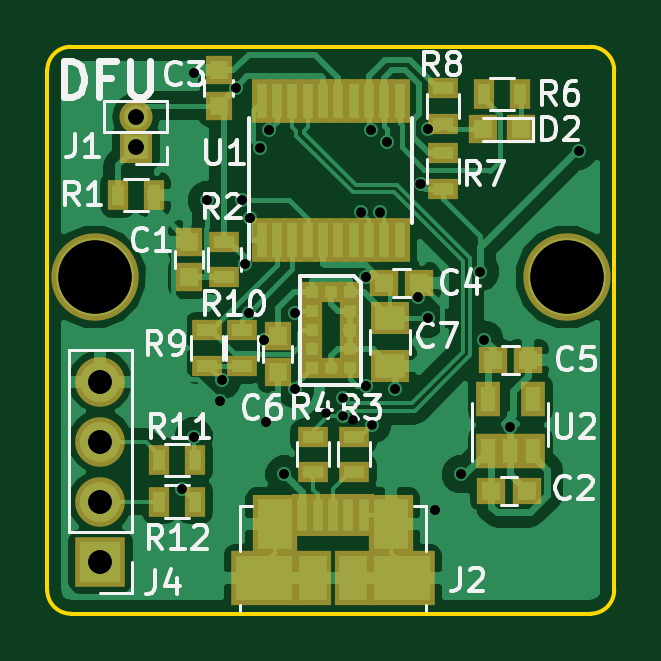
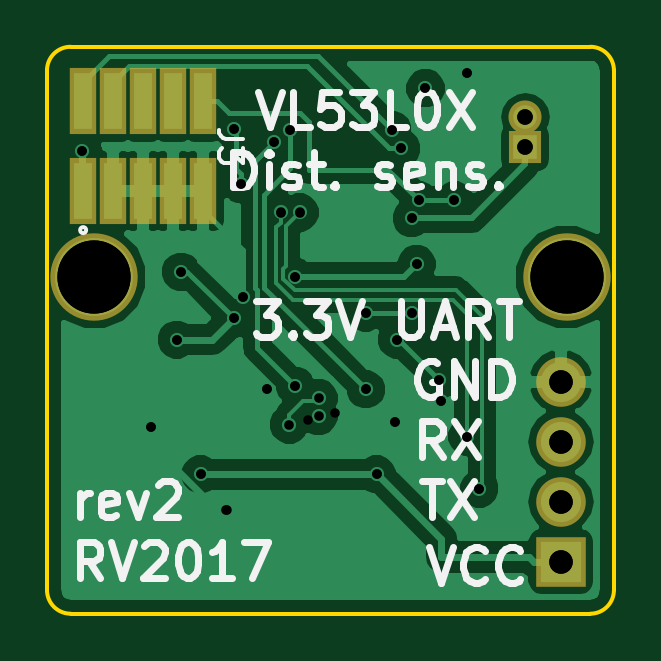
Circuit board: 10 layer files. Board 24.0 x 24.0 mm.
- bottom_copper: distance-sensor-vl53l0x-B.Cu.gbr (33222 bytes)
- bottom_mask: distance-sensor-vl53l0x-B.Mask.gbr (1210 bytes)
- bottom_silk: distance-sensor-vl53l0x-B.SilkS.gbr (12098 bytes)
- outline: distance-sensor-vl53l0x-Edge.Cuts.gbr (1054 bytes)
- top_copper: distance-sensor-vl53l0x-F.Cu.gbr (50591 bytes)
- top_mask: distance-sensor-vl53l0x-F.Mask.gbr (3577 bytes)
- top_silk: distance-sensor-vl53l0x-F.SilkS.gbr (20171 bytes)
- drill: distance-sensor-vl53l0x-NPTH.drl (174 bytes)
- drill: distance-sensor-vl53l0x-PTH.drl (882 bytes)
- drill: distance-sensor-vl53l0x.drl (950 bytes)

=== bottom_copper: distance-sensor-vl53l0x-B.Cu.gbr (33222 bytes, source omitted) ===
=== bottom_mask: distance-sensor-vl53l0x-B.Mask.gbr ===
G04 #@! TF.GenerationSoftware,KiCad,Pcbnew,(2017-08-16 revision 90873a101)-master*
G04 #@! TF.CreationDate,2017-12-28T02:46:26+02:00*
G04 #@! TF.ProjectId,distance-sensor-vl53l0x,64697374616E63652D73656E736F722D,rev?*
G04 #@! TF.SameCoordinates,Original*
G04 #@! TF.FileFunction,Soldermask,Bot*
G04 #@! TF.FilePolarity,Negative*
%FSLAX46Y46*%
G04 Gerber Fmt 4.6, Leading zero omitted, Abs format (unit mm)*
G04 Created by KiCad (PCBNEW (2017-08-16 revision 90873a101)-master) date Thu Dec 28 02:46:26 2017*
%MOMM*%
%LPD*%
G01*
G04 APERTURE LIST*
%ADD10C,3.700000*%
%ADD11R,1.160000X2.800000*%
%ADD12R,1.400000X1.400000*%
%ADD13O,1.400000X1.400000*%
%ADD14R,2.100000X2.100000*%
%ADD15O,2.100000X2.100000*%
G04 APERTURE END LIST*
D10*
X116000000Y-99750000D03*
X96000000Y-99750000D03*
D11*
X116470000Y-96110000D03*
X116470000Y-92300000D03*
X115200000Y-96110000D03*
X115200000Y-92300000D03*
X113930000Y-96110000D03*
X113930000Y-92300000D03*
X112660000Y-96110000D03*
X112660000Y-92300000D03*
X111390000Y-96110000D03*
X111390000Y-92300000D03*
D12*
X97750000Y-94250000D03*
D13*
X97750000Y-92980000D03*
D14*
X96250000Y-111790000D03*
D15*
X96250000Y-109250000D03*
X96250000Y-106710000D03*
X96250000Y-104170000D03*
M02*

=== bottom_silk: distance-sensor-vl53l0x-B.SilkS.gbr (12098 bytes, source omitted) ===
=== outline: distance-sensor-vl53l0x-Edge.Cuts.gbr ===
G04 #@! TF.GenerationSoftware,KiCad,Pcbnew,(2017-08-16 revision 90873a101)-master*
G04 #@! TF.CreationDate,2017-12-28T02:46:26+02:00*
G04 #@! TF.ProjectId,distance-sensor-vl53l0x,64697374616E63652D73656E736F722D,rev?*
G04 #@! TF.SameCoordinates,Original*
G04 #@! TF.FileFunction,Profile,NP*
%FSLAX46Y46*%
G04 Gerber Fmt 4.6, Leading zero omitted, Abs format (unit mm)*
G04 Created by KiCad (PCBNEW (2017-08-16 revision 90873a101)-master) date Thu Dec 28 02:46:26 2017*
%MOMM*%
%LPD*%
G01*
G04 APERTURE LIST*
%ADD10C,0.150000*%
G04 APERTURE END LIST*
D10*
X118000000Y-113000000D02*
G75*
G02X117000000Y-114000000I-1000000J0D01*
G01*
X117000000Y-90000000D02*
G75*
G02X118000000Y-91000000I0J-1000000D01*
G01*
X94000000Y-91000000D02*
G75*
G02X95000000Y-90000000I1000000J0D01*
G01*
X95000000Y-114000000D02*
G75*
G02X94000000Y-113000000I0J1000000D01*
G01*
X94000000Y-91000000D02*
X94000000Y-113000000D01*
X117000000Y-90000000D02*
X95000000Y-90000000D01*
X118000000Y-113000000D02*
X118000000Y-91000000D01*
X95000000Y-114000000D02*
X117000000Y-114000000D01*
M02*

=== top_copper: distance-sensor-vl53l0x-F.Cu.gbr (50591 bytes, source omitted) ===
=== top_mask: distance-sensor-vl53l0x-F.Mask.gbr ===
G04 #@! TF.GenerationSoftware,KiCad,Pcbnew,(2017-08-16 revision 90873a101)-master*
G04 #@! TF.CreationDate,2017-12-28T02:46:26+02:00*
G04 #@! TF.ProjectId,distance-sensor-vl53l0x,64697374616E63652D73656E736F722D,rev?*
G04 #@! TF.SameCoordinates,Original*
G04 #@! TF.FileFunction,Soldermask,Top*
G04 #@! TF.FilePolarity,Negative*
%FSLAX46Y46*%
G04 Gerber Fmt 4.6, Leading zero omitted, Abs format (unit mm)*
G04 Created by KiCad (PCBNEW (2017-08-16 revision 90873a101)-master) date Thu Dec 28 02:46:26 2017*
%MOMM*%
%LPD*%
G01*
G04 APERTURE LIST*
%ADD10R,1.200000X1.150000*%
%ADD11C,3.700000*%
%ADD12R,1.150000X1.200000*%
%ADD13R,1.650000X1.400000*%
%ADD14R,1.200000X1.200000*%
%ADD15R,1.400000X1.400000*%
%ADD16O,1.400000X1.400000*%
%ADD17R,0.850000X1.780000*%
%ADD18R,1.875000X2.500000*%
%ADD19R,2.775000X2.300000*%
%ADD20R,1.575000X2.300000*%
%ADD21R,0.900000X1.300000*%
%ADD22R,1.300000X0.900000*%
%ADD23R,0.850000X1.850000*%
%ADD24R,1.050000X1.460000*%
%ADD25R,0.900000X0.900000*%
%ADD26R,2.100000X2.100000*%
%ADD27O,2.100000X2.100000*%
G04 APERTURE END LIST*
D10*
X112800000Y-108800000D03*
X114300000Y-108800000D03*
D11*
X116000000Y-99750000D03*
X96000000Y-99750000D03*
D12*
X100000000Y-99750000D03*
X100000000Y-98250000D03*
X101250000Y-92500000D03*
X101250000Y-91000000D03*
D10*
X108250000Y-100000000D03*
X109750000Y-100000000D03*
X112850000Y-103250000D03*
X114350000Y-103250000D03*
D12*
X103750000Y-102250000D03*
X103750000Y-103750000D03*
D13*
X108500000Y-101500000D03*
X108500000Y-103500000D03*
D14*
X112450000Y-93500000D03*
X114050000Y-93500000D03*
D15*
X97750000Y-94250000D03*
D16*
X97750000Y-92980000D03*
D17*
X104790000Y-109840000D03*
X105440000Y-109840000D03*
X106090000Y-109840000D03*
X106740000Y-109840000D03*
X107390000Y-109840000D03*
D18*
X103627500Y-110200000D03*
X108552500Y-110200000D03*
D19*
X103180000Y-112500000D03*
X109000000Y-112500000D03*
D20*
X105250000Y-112500000D03*
X106930000Y-112500000D03*
D21*
X97000000Y-96266000D03*
X98500000Y-96266000D03*
D22*
X101500000Y-98250000D03*
X101500000Y-99750000D03*
X107000000Y-106500000D03*
X107000000Y-108000000D03*
X105250000Y-106500000D03*
X105250000Y-108000000D03*
D21*
X114000000Y-92000000D03*
X112500000Y-92000000D03*
D22*
X110750000Y-96000000D03*
X110750000Y-94500000D03*
X110750000Y-93250000D03*
X110750000Y-91750000D03*
X100750000Y-103500000D03*
X100750000Y-102000000D03*
X102250000Y-103500000D03*
X102250000Y-102000000D03*
D23*
X103075000Y-98200000D03*
X103725000Y-98200000D03*
X104375000Y-98200000D03*
X105025000Y-98200000D03*
X105675000Y-98200000D03*
X106325000Y-98200000D03*
X106975000Y-98200000D03*
X107625000Y-98200000D03*
X108275000Y-98200000D03*
X108925000Y-98200000D03*
X108925000Y-92300000D03*
X108275000Y-92300000D03*
X107625000Y-92300000D03*
X106975000Y-92300000D03*
X106325000Y-92300000D03*
X105675000Y-92300000D03*
X105025000Y-92300000D03*
X104375000Y-92300000D03*
X103725000Y-92300000D03*
X103075000Y-92300000D03*
D24*
X112650000Y-107100000D03*
X113600000Y-107100000D03*
X114550000Y-107100000D03*
X114550000Y-104900000D03*
X112650000Y-104900000D03*
D25*
X106800000Y-100400000D03*
X106800000Y-101200000D03*
X106800000Y-102000000D03*
X106800000Y-103600000D03*
X106800000Y-102800000D03*
X106000000Y-103600000D03*
X105200000Y-100400000D03*
X105200000Y-101200000D03*
X105200000Y-102000000D03*
X105200000Y-102800000D03*
X105200000Y-103600000D03*
X106000000Y-100400000D03*
D26*
X96250000Y-111790000D03*
D27*
X96250000Y-109250000D03*
X96250000Y-106710000D03*
X96250000Y-104170000D03*
D21*
X100250000Y-107500000D03*
X98750000Y-107500000D03*
X100250000Y-109250000D03*
X98750000Y-109250000D03*
M02*

=== top_silk: distance-sensor-vl53l0x-F.SilkS.gbr (20171 bytes, source omitted) ===
=== drill: distance-sensor-vl53l0x-NPTH.drl ===
M48
;DRILL file {KiCad (2017-08-19 revision a20cce075)-master} date Sat Aug 26 17:51:34 2017
;FORMAT={-:-/ absolute / metric / decimal}
FMAT,2
METRIC,TZ
%
G90
G05
M71
T0
M30

=== drill: distance-sensor-vl53l0x-PTH.drl ===
M48
;DRILL file {KiCad (2017-08-19 revision a20cce075)-master} date Sat Aug 26 17:51:34 2017
;FORMAT={-:-/ absolute / metric / decimal}
FMAT,2
METRIC,TZ
T1C0.400
T2C0.650
T3C1.000
T4C3.100
%
G90
G05
M71
T1
X99.7Y-108.7
X100.2Y-91.1
X100.2Y-106.5
X100.75Y-96.5
X101.3Y-105.
X101.4Y-104.1
X101.979Y-91.754
X102.25Y-96.5
X102.35Y-99.2
X102.55Y-101.25
X102.566Y-97.25
X103.Y-94.3
X103.177Y-102.399
X103.25Y-105.87
X103.403Y-93.514
X104.04Y-108.1
X104.5Y-101.25
X104.5Y-104.5
X105.8Y-105.5
X106.934Y-105.791
X107.3Y-97.015
X107.494Y-104.357
X107.5Y-99.75
X107.698Y-93.515
X108.1Y-97.015
X108.401Y-94.019
X108.7Y-104.5
X109.7Y-100.6
X109.8Y-95.8
X110.1Y-93.5
X110.1Y-101.5
X110.4Y-109.6
X111.5Y-108.1
X112.326Y-99.526
X112.5Y-102.4
X113.6Y-106.1
X116.5Y-94.4
T2
X97.75Y-92.98
X97.75Y-94.25
T3
X96.25Y-104.17
X96.25Y-106.71
X96.25Y-109.25
X96.25Y-111.79
T4
X96.Y-99.75
X116.Y-99.75
T0
M30

=== drill: distance-sensor-vl53l0x.drl ===
M48
;DRILL file {KiCad (2017-08-16 revision 90873a101)-master} date Thu Dec 28 02:46:28 2017
;FORMAT={-:-/ absolute / inch / decimal}
FMAT,2
INCH,TZ
T1C0.016
T2C0.026
T3C0.039
T4C0.122
%
G90
G05
M72
T1
X3.9252Y-4.2795
X3.9449Y-3.5866
X3.9449Y-4.1929
X3.9665Y-3.7992
X3.9882Y-4.1339
X3.9921Y-4.0984
X4.0149Y-3.6123
X4.0256Y-3.7992
X4.0295Y-3.9055
X4.0374Y-3.9862
X4.038Y-3.8287
X4.0551Y-3.7126
X4.0621Y-4.0314
X4.065Y-4.1681
X4.071Y-3.6817
X4.0961Y-4.2559
X4.1142Y-3.9862
X4.1142Y-4.1142
X4.1929Y-4.1287
X4.1929Y-4.1587
X4.2244Y-3.8195
X4.2321Y-4.1086
X4.2323Y-3.9272
X4.2401Y-3.6817
X4.2421Y-4.1732
X4.2559Y-3.8195
X4.2677Y-3.7015
X4.2795Y-4.1142
X4.3189Y-3.9606
X4.3228Y-3.7717
X4.3346Y-3.6811
X4.3346Y-3.9961
X4.3465Y-4.315
X4.3898Y-4.2559
X4.4223Y-3.9183
X4.4291Y-4.0315
X4.4724Y-4.1772
X4.5866Y-3.7165
T2
X3.8484Y-3.6606
X3.8484Y-3.7106
T3
X3.7894Y-4.1012
X3.7894Y-4.2012
X3.7894Y-4.3012
X3.7894Y-4.4012
T4
X3.7795Y-3.9272
X4.5669Y-3.9272
T0
M30
